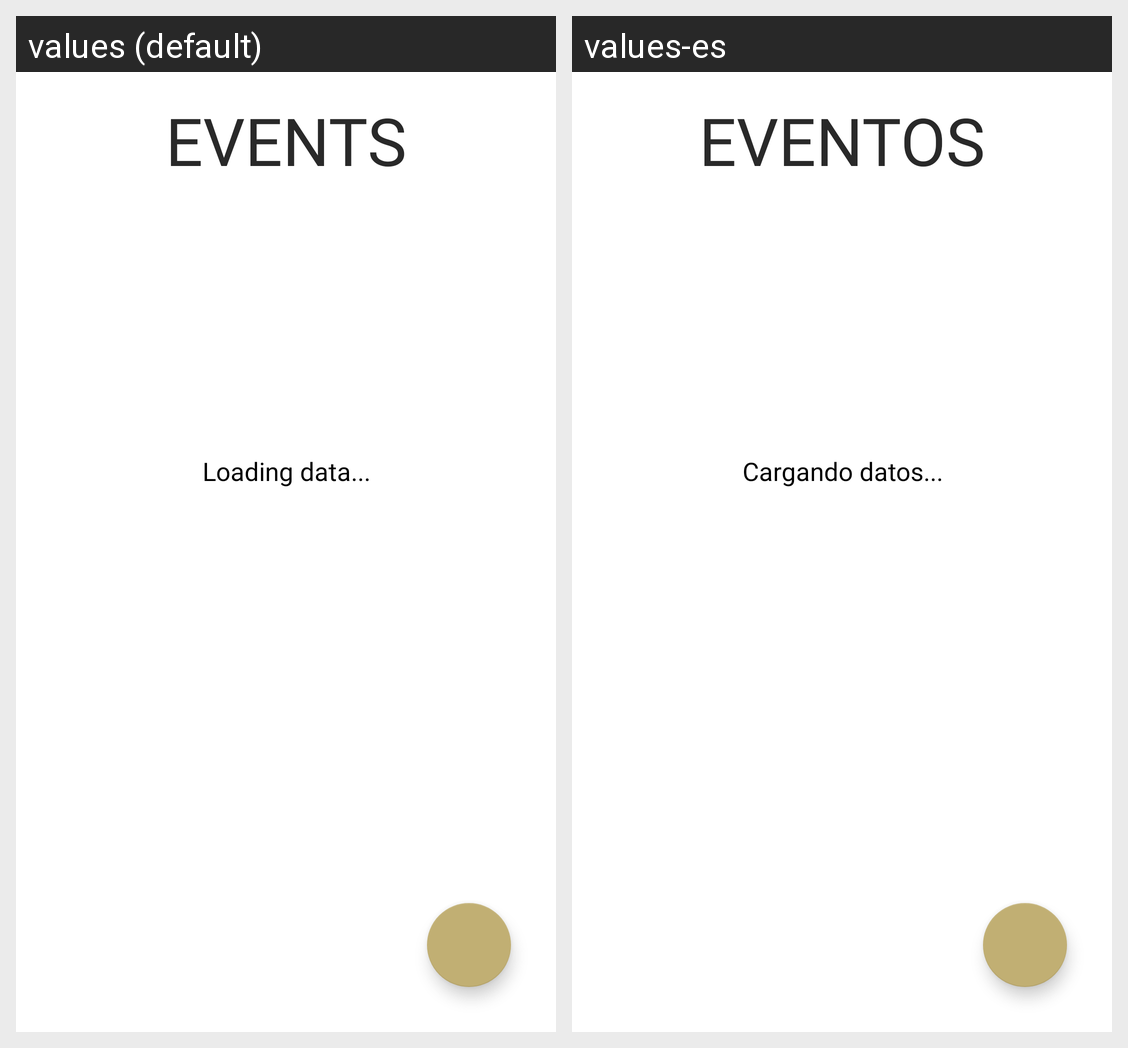

This grid shows one Android layout under two languages. Give, for every string resource on the screen, its name, the default text and each shown locale's text.
Android screen res/layout/activity_main.xml rendered under 2 locales, left to right: values (default), values-es. Device: Nexus 5 (rendered at 1080×1920; each locale shown at half size, 540×960, under a caption strip naming it); theme ActionBar.
Strings drawn on this screen, with the default value and each locale's value (text and hints the layout hard-codes, and strings that could not be matched under every locale, appear in the picture but are not listed):

label_userevents
  values: EVENTS
  values-es: EVENTOS

info_loading
  values: Loading data...
  values-es: Cargando datos...
